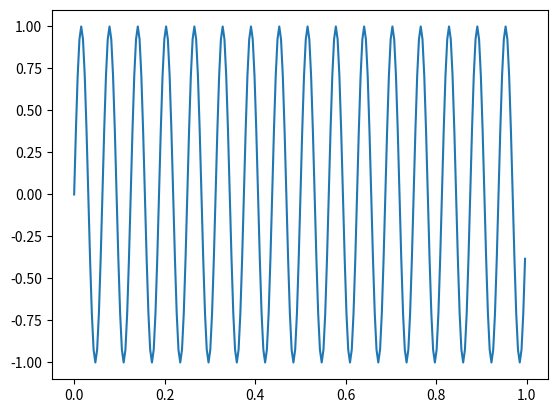

Here is the Python script that generated this plot: (Note: this script raises an exception after producing the figure.)
# -*- coding: utf-8 -*-

#%%
# imports 
import numpy as np
#from scipy.fftpack import fft
import matplotlib.pyplot as plt 

#%% Transformée de Fourier du signal impulsionnel

def fourierImpulsionnel(n):
    a = np.zeros(n)
    a[1] = 1
    plt.subplot(311)
    plt.ylabel("Avant fft")
    plt.stem(np.append(a, a[0]))
    plt.stem(a)

    A = np.fft.fft(a)
    plt.subplot(312)
    plt.plot(np.real(A))
    plt.ylabel("Partie Réelle (fft)")
    plt.subplot(313)
    plt.plot(np.imag(A))
    plt.ylabel("Partie Imaginaire (fft)")
    plt.show()

# fourierImpulsionnel(20)

#%% Transformée de Fourier de la fonction créneau

def fourierCreneau(n):
    a = np.zeros(n)
    for i in range(5, n):
        a[i] = 1
    plt.subplot(311)
    plt.ylabel("Avant fft")
    plt.stem(np.append(a, a[0]))
    
    A = np.fft.fft(a)
    B = np.append(A, A[0])
    plt.subplot(312)
    plt.plot(np.real(B))
    plt.ylabel("Partie Réelle (fft)")

    plt.subplot(313)
    plt.plot(np.imag(B))
    plt.ylabel("Partie Imaginaire (fft)")
    plt.show()

# fourierCreneau(20)

#%% 
# Fonction de génération d'un signal sinusoidal échantillonné

def genSin(N, f, fs) :
    #n = np.arange(N)
    #t = n / float(fs)   
    t = np.linspace(0,(N-1)/fs, N) #start = 0, stop = (N-1)*Ts, N points
    pi = np.pi
    x = np.sin(2*pi*f*t);
    return(x)
    
#%% Exemple d'application de GenSin 

def appliGenSin(N, f, fe):
    t = np.linspace(0, (N-1)/fe, N)
    x = np.zeros(N)
    x = genSin(N, f, fe)
    plt.figure(1)
    plt.figure(1)
    plt.plot(t, x)
    plt.show()

appliGenSin(256, 16, 256)
#%% 
# Transformée de Fourier du signal x --> X

def transformeeFourier(x, N):
    X = np.fft.fft(x)
    Re = np.real(X)
    Im = np.imag(X)
    A = np.abs(X/N)
    An = A/A.max()
    Ph = np.angle(X/N)


#%%
### Visualisations de la transformée de Fourier: parties réelle et imaginaire

plt.figure(2)
freq =np.linspace(0,fe,N)	
plt.plot(freq,Re,'g')
plt.xlabel('fréquence')
plt.ylabel('Réelle')
plt.axis([0,fe,Re.min(),Re.max()])
plt.grid()

plt.figure(3)   
plt.plot(freq,Im,'g')
plt.xlabel('fréquence')
plt.ylabel('Imaginaire')
plt.axis([0,fe,Im.min(),Im.max()])
plt.grid()

#%%
# Visualisations du spectre : amplitude normalisée et phase

plt.plot(freq,An,'r')
plt.xlabel('frequence')
plt.ylabel('AdB')
#plt.axis([0,fe/2,spectre_db.min(),spectre_db.max()])
# echelle des axes de 0 à fe/2
plt.axis([0,fe/2,An[0:128].min(),An[0:128].max()])
plt.grid()

# Pour ce signal sinusoidal,  visualiser la phase n'a pas de sens

# plt.figure(figsize=(10,4))
# plt.plot(freq,Ph,'r')
# plt.xlabel('fréquence')
# plt.ylabel('Phase')
# plt.axis([0,fe,0,Ph.max()])
# plt.grid()
#%%
# Visualisations du spectre en dB

spectre_db = 20*np.log10(An)
plt.plot(freq,spectre_db,'r')
plt.xlabel('frequence')
plt.ylabel('AdB')
#plt.axis([0,fe/2,spectre_db.min(),spectre_db.max()])
# echelle des axes de 0 à fe/2
plt.axis([0,fe/2,spectre_db[0:128].min(),spectre_db[0:128].max()])
plt.grid()


#%%
fe = 10
N = 1024

echantillons = genSin(N,1,fe)+0.5*genSin(N,2,fe)+0.25*genSin(N,3,fe)+0.01*genSin(N,4,fe)
plt.figure(1)
t=np.arange(1024)
plt.figure(1)
plt.plot(t[0:128],echantillons[0:128])

#### Transformée de Fourier

TFD = np.fft.fft(echantillons)  # spectre du signal
A = np.abs(TFD/N)               # amplitude du spectre
An = A/A.max()                  # amplitude normalisée
P = np.angle(TFD/N)             # phase normalisée
Re = np.real(TFD)               # partie reelle de TFD
Im = np.imag(TFD)               # partie imaginaire TFD
AdB = 20*np.log10(An)        # amplitude en dB

#%%
### Visualisation de la transformée de Fourier  

plt.figure(2)
freq =np.linspace(0,fe,N)	
plt.plot(freq,Re,'g')
plt.xlabel('fréquence')
plt.ylabel('Réelle')
plt.axis([0,fe/2,Re.min(),Re.max()])
plt.grid()

plt.figure(3)   
plt.plot(freq,Im,'g')
plt.xlabel('fréquence')
plt.ylabel('Imaginaire')
plt.axis([0,fe/2,Im.min(),Im.max()])
plt.grid()

plt.figure(4)   
plt.plot(freq,AdB,'r')
plt.xlabel('f')
plt.ylabel('AdB')
plt.axis([0,fe/2,AdB[0:512].min(),AdB[0:512].max()])
plt.grid()
